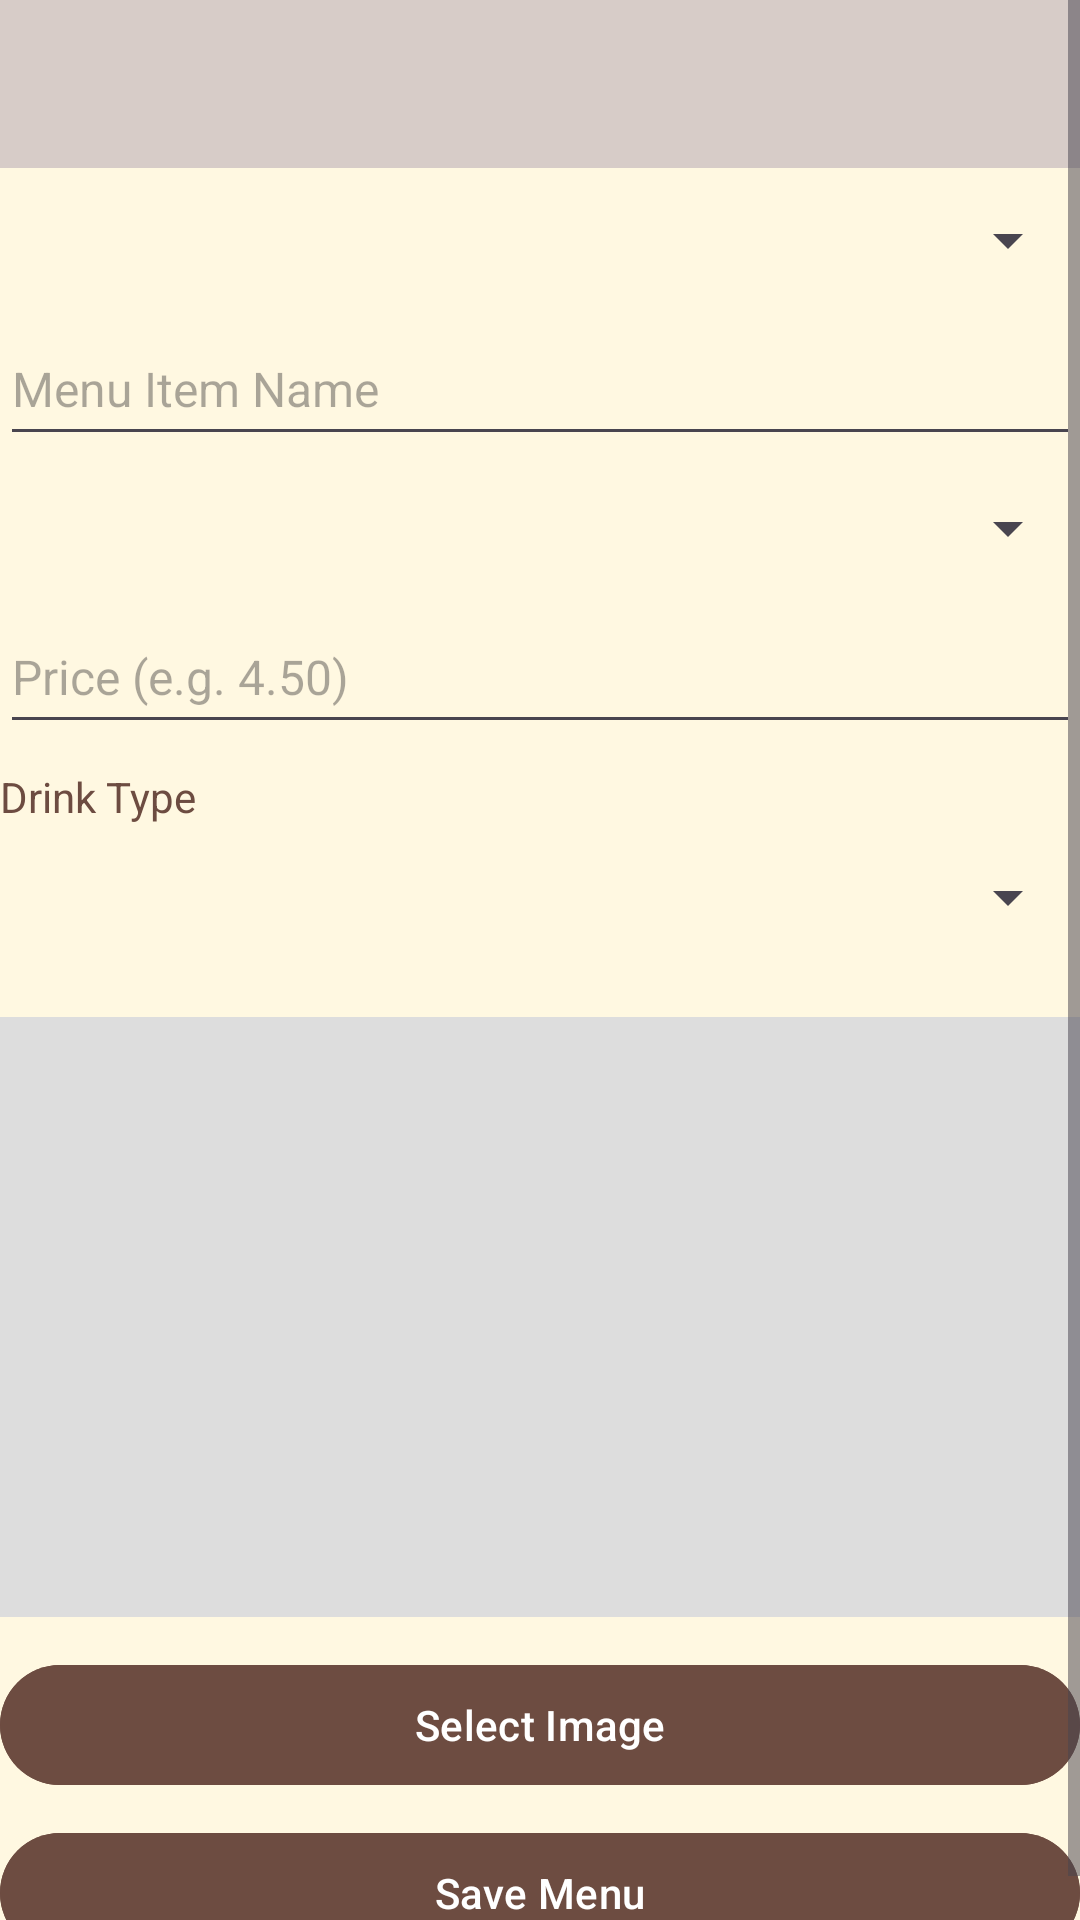

Here is an Android app screen rendered from its layout file. Give the layout XML and the strings, colors and styles it references.
<!-- AndroidManifest.xml: application theme Theme.AromaAtlas -->
<!-- res/layout/activity_owner_add_menu.xml -->
<?xml version="1.0" encoding="utf-8"?>
<ScrollView xmlns:android="http://schemas.android.com/apk/res/android"
    xmlns:app="http://schemas.android.com/apk/res-auto"
    xmlns:tools="http://schemas.android.com/tools"
    android:layout_width="match_parent"
    android:layout_height="match_parent"
    android:background="#FFF8E1">

    <LinearLayout
        android:orientation="vertical"
        android:layout_width="match_parent"
        android:layout_height="wrap_content">

        
        <androidx.constraintlayout.widget.ConstraintLayout
            android:id="@+id/topBar"
            android:layout_width="match_parent"
            android:layout_height="56dp"
            android:background="#D7CCC8"
            android:paddingStart="16dp"
            android:paddingEnd="16dp">

            <ImageButton
                android:id="@+id/backButton"
                android:layout_width="36dp"
                android:layout_height="36dp"
                android:background="?attr/selectableItemBackgroundBorderless"
                android:contentDescription="Go back"
                android:src="@drawable/ic_arrow_back"
                android:tint="#4E342E"
                app:layout_constraintStart_toStartOf="parent"
                app:layout_constraintTop_toTopOf="parent"
                app:layout_constraintBottom_toBottomOf="parent"
                tools:ignore="UseAppTint,TouchTargetSizeCheck" />
        </androidx.constraintlayout.widget.ConstraintLayout>

        
        <LinearLayout
            android:orientation="vertical"
            android:layout_width="match_parent"
            android:layout_height="wrap_content">

            <Spinner
                android:id="@+id/spnCafe"
                android:layout_width="match_parent"
                android:layout_height="wrap_content"
                android:minHeight="48dp" />

            <EditText
                android:id="@+id/edtMenuName"
                android:layout_width="match_parent"
                android:layout_height="wrap_content"
                android:hint="Menu Item Name"
                android:inputType="text"
                android:minHeight="48dp"
                android:textSize="16sp" />

            <Spinner
                android:id="@+id/spnBeanType"
                android:layout_width="match_parent"
                android:layout_height="wrap_content"
                android:minHeight="48dp"
                android:spinnerMode="dropdown" />

            <EditText
                android:id="@+id/edtPrice"
                android:layout_width="match_parent"
                android:layout_height="wrap_content"
                android:hint="Price (e.g. 4.50)"
                android:inputType="numberDecimal"
                android:minHeight="48dp"
                android:textSize="16sp" />

            <TextView
                android:layout_width="match_parent"
                android:layout_height="wrap_content"
                android:text="Drink Type"
                android:textSize="14sp"
                android:textColor="#6D4C41"
                android:layout_marginTop="8dp" />

            <Spinner
                android:id="@+id/spnDrinkType"
                android:layout_width="match_parent"
                android:layout_height="wrap_content"
                android:minHeight="48dp" />

            <ImageView
                android:id="@+id/imgPreview"
                android:layout_width="match_parent"
                android:layout_height="200dp"
                android:layout_marginTop="16dp"
                android:scaleType="centerCrop"
                android:background="#DDD"
                android:contentDescription="Preview Image" />

            <com.google.android.material.button.MaterialButton
                android:id="@+id/btnUploadImage"
                android:layout_width="match_parent"
                android:layout_height="wrap_content"
                android:text="Select Image"
                android:layout_marginTop="12dp"
                android:backgroundTint="@color/coffeeBrown"
                android:textColor="@android:color/white" />

            <com.google.android.material.button.MaterialButton
                android:id="@+id/btnSaveMenu"
                android:layout_width="match_parent"
                android:layout_height="wrap_content"
                android:text="Save Menu"
                android:layout_marginTop="8dp"
                android:backgroundTint="@color/coffeeBrown"
                android:textColor="@android:color/white" />
        </LinearLayout>
    </LinearLayout>
</ScrollView>
<!-- resources referenced by this layout -->
<resources>
  <color name="coffeeBrown">#6D4C41</color>
  <style name="Theme.AromaAtlas" parent="Base.Theme.AromaAtlas" />
  <style name="Base.Theme.AromaAtlas" parent="Theme.Material3.DayNight.NoActionBar">
          <item name="colorPrimary">@color/coffeeBrown</item>
          <item name="colorPrimaryVariant">@color/brown</item>
          <item name="colorOnPrimary">@android:color/white</item>
  
      </style>
  <color name="brown">#6D4C41</color>
</resources>
